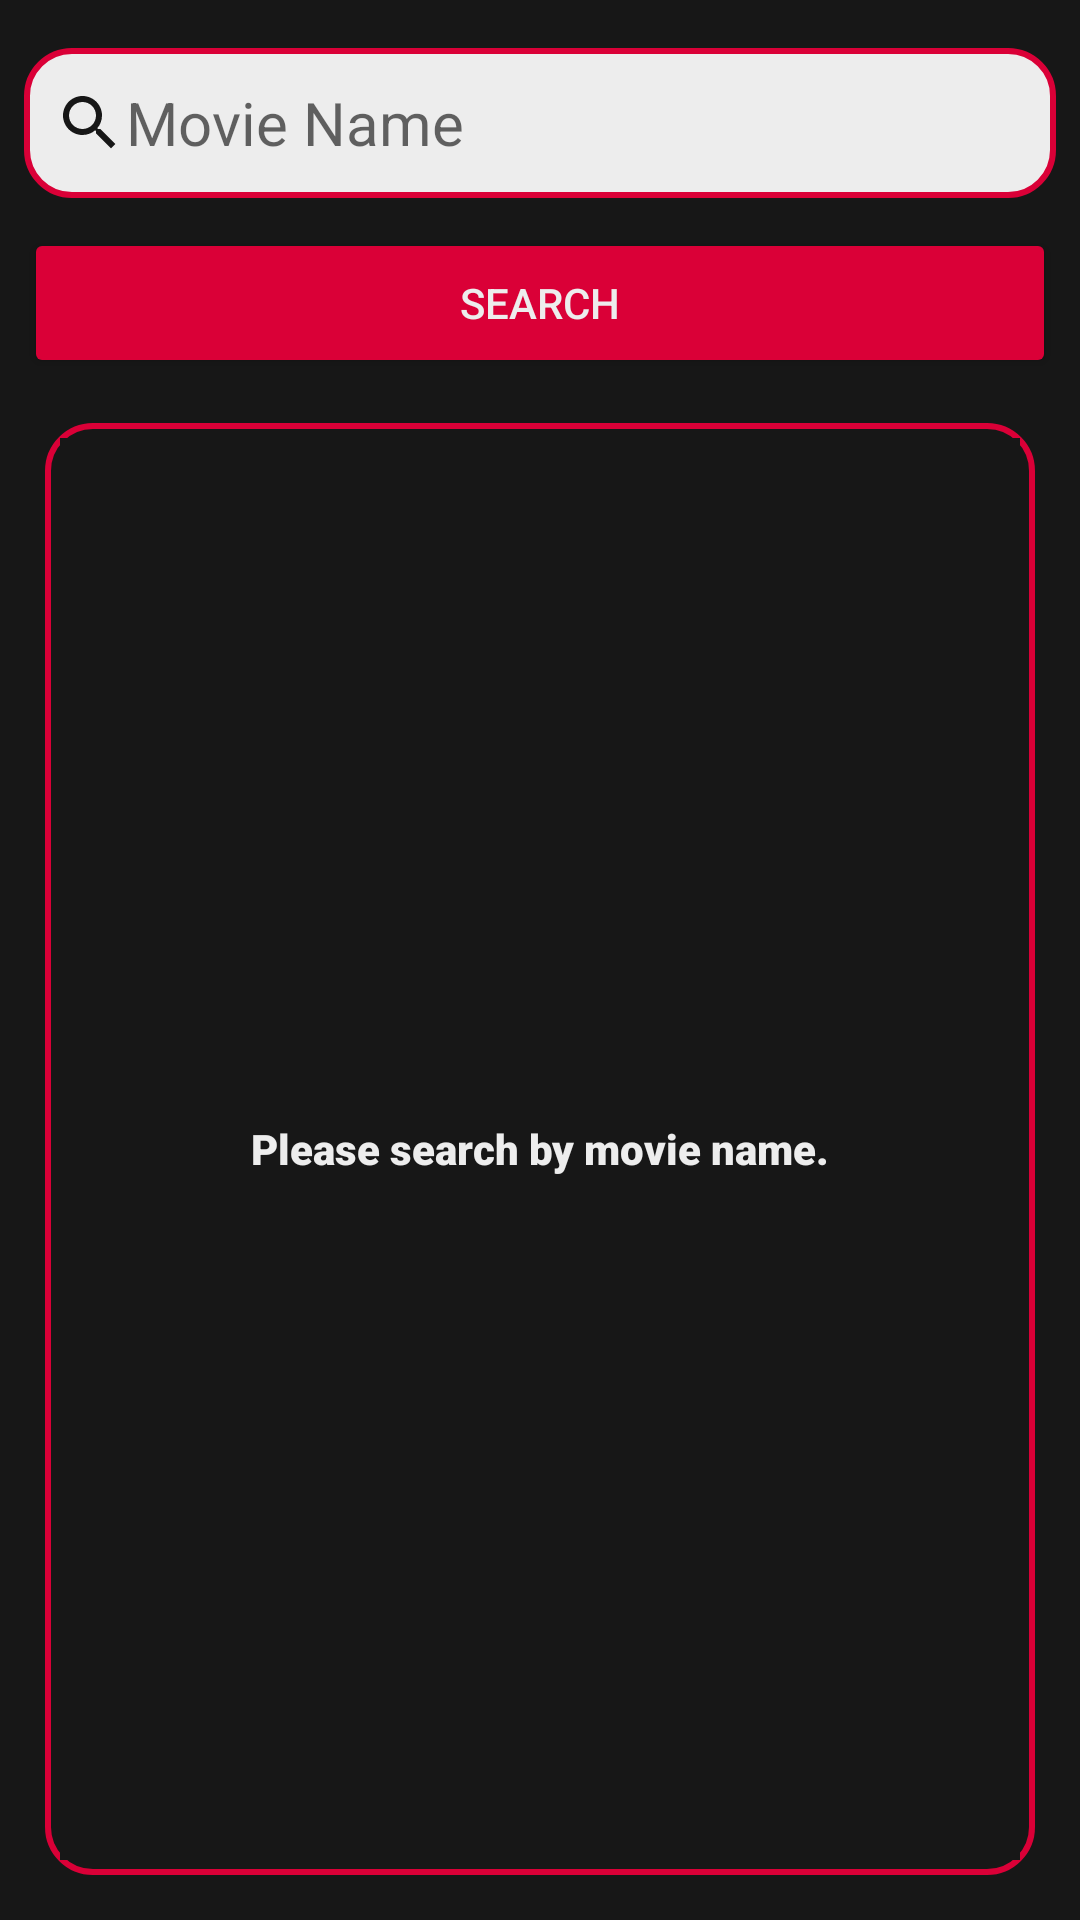

Android layout source for this screen:
<!-- AndroidManifest.xml: application theme Theme.MyMovies -->
<!-- res/layout/fragment_movie_search.xml -->
<?xml version="1.0" encoding="utf-8"?>
<layout xmlns:android="http://schemas.android.com/apk/res/android"
    xmlns:app="http://schemas.android.com/apk/res-auto"
    xmlns:tools="http://schemas.android.com/tools">

    <androidx.constraintlayout.widget.ConstraintLayout
        android:layout_width="match_parent"
        android:layout_height="match_parent"
        android:background="@color/black_background"
        tools:context=".ui.moviesearch.MovieSearchFragment">

        <Button
            android:id="@+id/btnSearch"
            android:layout_width="0dp"
            android:layout_height="50dp"
            android:layout_marginStart="8dp"
            android:layout_marginTop="10dp"
            android:layout_marginEnd="8dp"
            android:backgroundTint="@color/red_dark"
            android:text="@string/search_button_search"
            android:textColor="@color/white_dark"
            app:layout_constraintEnd_toEndOf="parent"
            app:layout_constraintStart_toStartOf="parent"
            app:layout_constraintTop_toBottomOf="@+id/edSearch" />

        <EditText
            android:id="@+id/edSearch"
            android:layout_width="0dp"
            android:layout_height="50dp"
            android:layout_marginStart="8dp"
            android:layout_marginTop="16dp"
            android:layout_marginEnd="8dp"
            android:background="@drawable/edittext_rounded_corners"
            android:drawableStart="@drawable/ic_baseline_search_24"
            android:ems="10"
            android:hint="@string/search_edittext_placeholder"
            android:inputType="text"
            android:paddingLeft="10dp"
            android:textSize="20sp"
            android:imeOptions="actionSearch"
            app:layout_constraintEnd_toEndOf="parent"
            app:layout_constraintStart_toStartOf="parent"
            app:layout_constraintTop_toTopOf="parent" />

        <LinearLayout
            android:id="@+id/linearLayout"
            android:layout_width="match_parent"
            android:layout_height="0dp"
            android:layout_margin="15dp"
            android:background="@drawable/red_border_corners"
            android:orientation="vertical"
            android:paddingTop="10dp"
            android:paddingBottom="10dp"
            android:weightSum="1"
            app:layout_constraintBottom_toBottomOf="parent"
            app:layout_constraintEnd_toEndOf="parent"
            app:layout_constraintStart_toStartOf="parent"
            app:layout_constraintTop_toBottomOf="@+id/btnSearch">

            <androidx.recyclerview.widget.RecyclerView
                android:id="@+id/recyclerView"
                android:layout_width="match_parent"
                android:layout_height="match_parent"
                android:layoutAnimation="@anim/layout_animator"
                android:layout_weight="0.9" />



        </LinearLayout>

        <TextView
            android:id="@+id/tvWarning"
            android:layout_width="0dp"
            android:layout_height="0dp"
            android:layout_weight="0.9"
            android:layout_margin="5dp"
            android:fontFamily="sans-serif-black"
            android:gravity="center"
            android:text="@string/search_textview_warning"
            android:background="@color/black_background"
            android:textColor="@color/white_dark"
            app:layout_constraintBottom_toBottomOf="@+id/linearLayout"
            app:layout_constraintEnd_toEndOf="@+id/linearLayout"
            app:layout_constraintStart_toStartOf="@+id/linearLayout"
            app:layout_constraintTop_toTopOf="@+id/linearLayout" />

        <com.airbnb.lottie.LottieAnimationView
            android:id="@+id/lottieAnimation"
            android:layout_width="0dp"
            android:layout_height="0dp"
            android:layout_margin="5dp"
            android:background="@color/black_background"
            android:foregroundGravity="center"
            app:lottie_autoPlay="true"
            app:lottie_loop="true"
            android:visibility="gone"
            app:lottie_rawRes="@raw/movie_loading"
            app:layout_constraintBottom_toBottomOf="@+id/linearLayout"
            app:layout_constraintEnd_toEndOf="@+id/linearLayout"
            app:layout_constraintStart_toStartOf="@+id/linearLayout"
            app:layout_constraintTop_toTopOf="@+id/linearLayout" />
    </androidx.constraintlayout.widget.ConstraintLayout>
</layout>
<!-- resources referenced by this layout -->
<resources>
  <color name="black_background">#171717</color>
  <color name="red_dark">#DA0037</color>
  <color name="white_dark">#EDEDED</color>
  <!-- drawable edittext_rounded_corners (drawable) -->
  <?xml version="1.0" encoding="utf-8"?>
  <shape xmlns:android="http://schemas.android.com/apk/res/android"
      android:shape="rectangle"
      android:padding="10dp">
  
      <solid android:color="@color/white_dark" />
      <corners
          android:bottomRightRadius="15dp"
          android:bottomLeftRadius="15dp"
          android:topLeftRadius="15dp"
          android:topRightRadius="15dp" />
      <stroke
          android:width="2dp"
          android:color="@color/red_dark"
          />
  </shape>
  <!-- drawable ic_baseline_search_24 (drawable) -->
  <vector xmlns:android="http://schemas.android.com/apk/res/android"
      android:width="24dp"
      android:height="24dp"
      android:tint="@color/black_background"
      android:viewportWidth="24"
      android:viewportHeight="24">
      <path
          android:fillColor="@android:color/white"
          android:pathData="M15.5,14h-0.79l-0.28,-0.27C15.41,12.59 16,11.11 16,9.5 16,5.91 13.09,3 9.5,3S3,5.91 3,9.5 5.91,16 9.5,16c1.61,0 3.09,-0.59 4.23,-1.57l0.27,0.28v0.79l5,4.99L20.49,19l-4.99,-5zM9.5,14C7.01,14 5,11.99 5,9.5S7.01,5 9.5,5 14,7.01 14,9.5 11.99,14 9.5,14z" />
  </vector>
  <!-- drawable red_border_corners (drawable) -->
  <?xml version="1.0" encoding="utf-8"?>
  <shape xmlns:android="http://schemas.android.com/apk/res/android"
      android:shape="rectangle"
      android:padding="10dp">
      <corners
          android:bottomRightRadius="15dp"
          android:bottomLeftRadius="15dp"
          android:topLeftRadius="15dp"
          android:topRightRadius="15dp" />
      <stroke
          android:width="2dp"
          android:color="@color/red_dark"
          />
  </shape>
  <string name="search_button_search">Search</string>
  <string name="search_edittext_placeholder">Movie Name</string>
  <string name="search_textview_warning">Please search by movie name.</string>
  <style name="Theme.MyMovies" parent="Theme.AppCompat.Light">
          
          <item name="colorPrimary">@color/red_dark</item>
          <item name="colorPrimaryVariant">@color/black_background</item>
          <item name="colorOnPrimary">@color/white</item>
          
          <item name="colorSecondary">@color/teal_200</item>
          <item name="colorSecondaryVariant">@color/teal_700</item>
          <item name="colorOnSecondary">@color/black</item>
          
          <item name="android:statusBarColor" tools:targetApi="l">?attr/colorPrimaryVariant</item>
          
          <item name="android:colorEdgeEffect">@color/red_dark</item>
          <item name="homeAsUpIndicator">@drawable/ic_baseline_arrow_back_24</item>
      </style>
  <color name="white">#FFFFFFFF</color>
  <color name="teal_200">#FF03DAC5</color>
  <color name="teal_700">#FF018786</color>
  <color name="black">#FF000000</color>
</resources>
